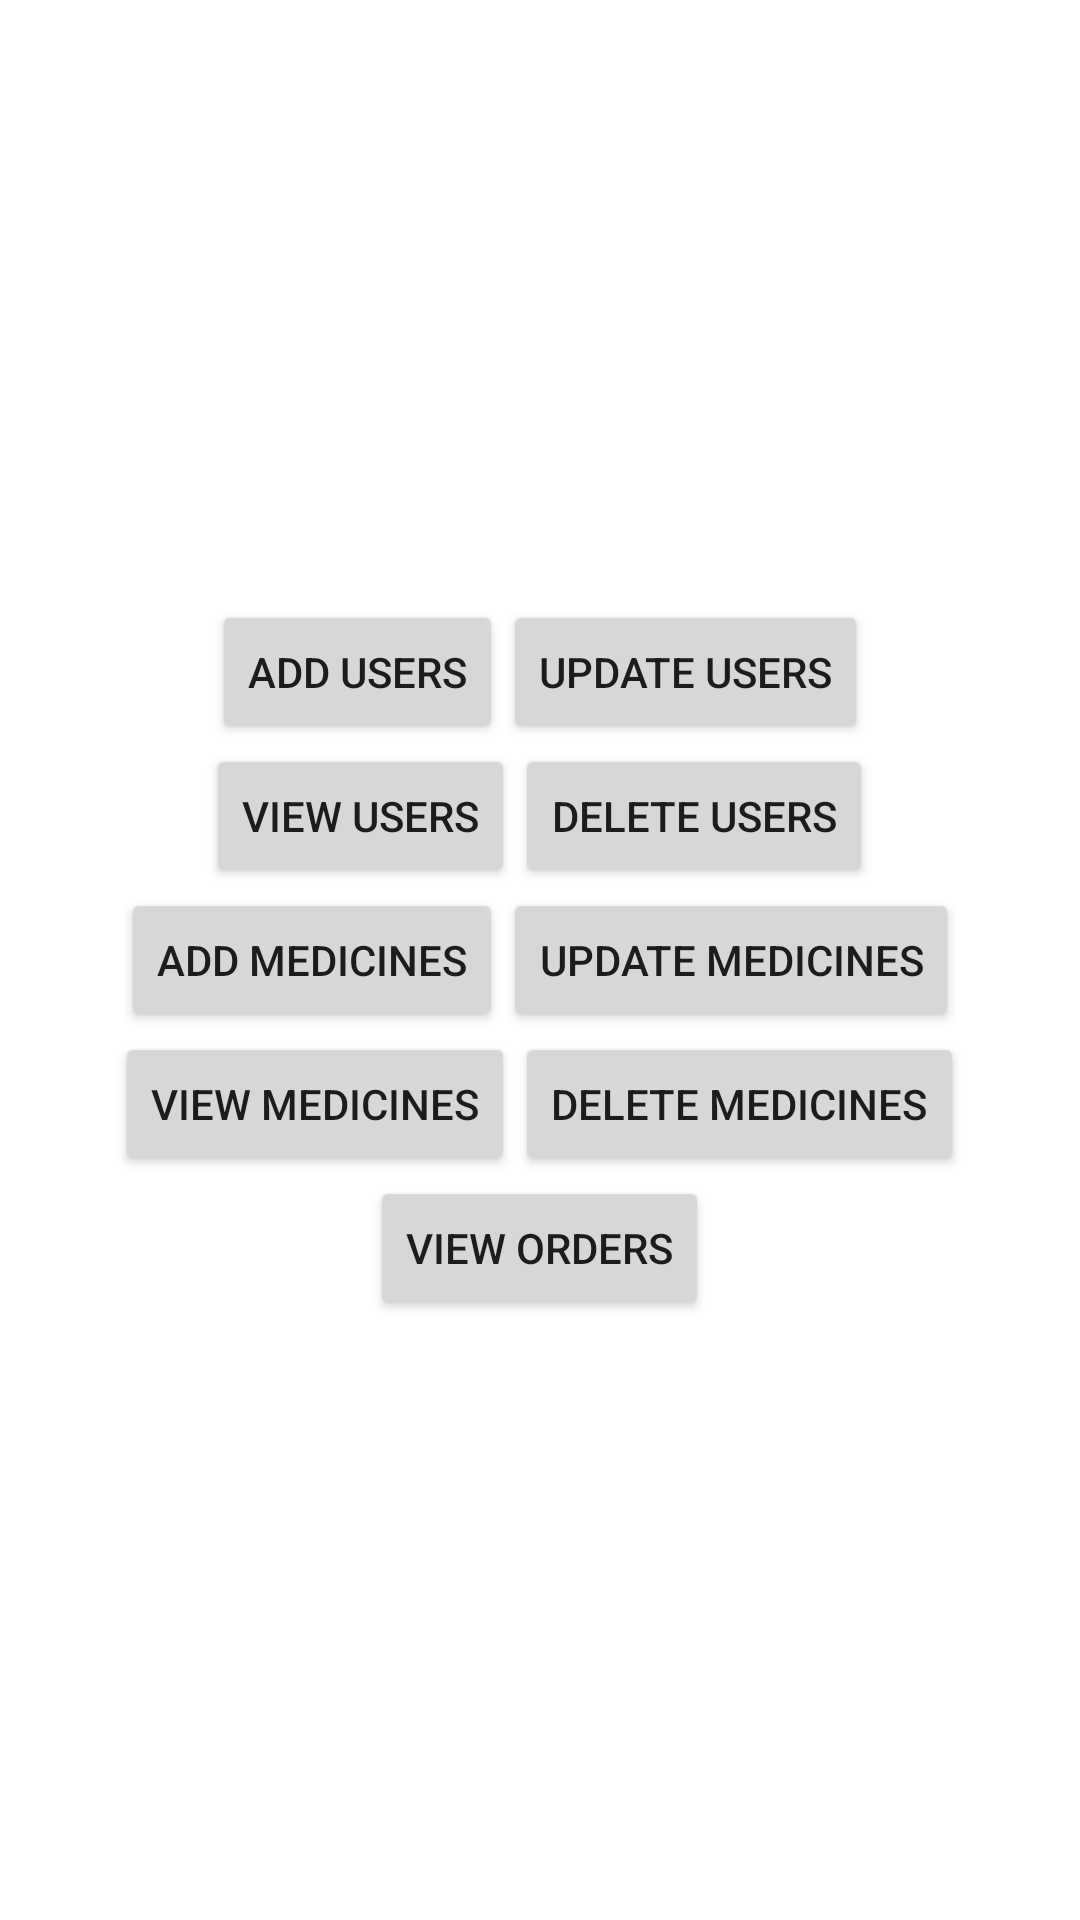

Here is an Android app screen rendered from its layout file. Give the layout XML and the strings, colors and styles it references.
<!-- AndroidManifest.xml: application theme Theme.GoMental -->
<!-- res/layout/activity_admin_panel.xml -->
<?xml version="1.0" encoding="utf-8"?>
<LinearLayout xmlns:android="http://schemas.android.com/apk/res/android"
    xmlns:tools="http://schemas.android.com/tools"
    android:layout_width="match_parent"
    android:layout_height="match_parent"
    android:gravity="center"
    android:orientation="vertical"
    tools:context=".AdminPanelActivity">

    <LinearLayout
        android:layout_width="wrap_content"
        android:layout_height="wrap_content">

        <Button
            android:id="@+id/btnAddUsers"
            android:layout_width="wrap_content"
            android:layout_height="wrap_content"
            android:text="Add Users" />

        <Button
            android:id="@+id/btnUpdateUsers"
            android:layout_width="wrap_content"
            android:layout_height="wrap_content"
            android:text="Update Users" />
    </LinearLayout>

    <LinearLayout
        android:layout_width="wrap_content"
        android:layout_height="wrap_content">

        <Button
            android:id="@+id/btnViewUsers"
            android:layout_width="wrap_content"
            android:layout_height="wrap_content"
            android:text="View Users" />

        <Button
            android:id="@+id/btnDeleteUsers"
            android:layout_width="wrap_content"
            android:layout_height="wrap_content"
            android:text="Delete Users" />
    </LinearLayout>

    <LinearLayout
        android:layout_width="wrap_content"
        android:layout_height="wrap_content">

        <Button
            android:id="@+id/btnAddMedicines"
            android:layout_width="wrap_content"
            android:layout_height="wrap_content"
            android:text="Add Medicines" />

        <Button
            android:id="@+id/btnUpdateMedicines"
            android:layout_width="wrap_content"
            android:layout_height="wrap_content"
            android:text="Update Medicines" />
    </LinearLayout>

    <LinearLayout
        android:layout_width="wrap_content"
        android:layout_height="wrap_content">

        <Button
            android:id="@+id/btnViewMedicines"
            android:layout_width="wrap_content"
            android:layout_height="wrap_content"
            android:text="View Medicines" />

        <Button
            android:id="@+id/btnDeleteMedicines"
            android:layout_width="wrap_content"
            android:layout_height="wrap_content"
            android:text="Delete Medicines" />
    </LinearLayout>

    <Button
        android:id="@+id/btnViewOrders"
        android:layout_width="wrap_content"
        android:layout_height="wrap_content"
        android:text="View Orders" />

</LinearLayout>
<!-- resources referenced by this layout -->
<resources>
  <style name="Theme.GoMental" parent="Theme.MaterialComponents.DayNight.NoActionBar">
          
          <item name="colorPrimary">@color/purple_500</item>
          <item name="colorPrimaryVariant">@color/purple_700</item>
          <item name="colorOnPrimary">@color/white</item>
          
          <item name="colorSecondary">@color/teal_200</item>
          <item name="colorSecondaryVariant">@color/teal_700</item>
          <item name="colorOnSecondary">@color/black</item>
          
          <item name="android:statusBarColor">?attr/colorPrimaryVariant</item>
          
      </style>
  <color name="purple_500">#FF6200EE</color>
  <color name="purple_700">#FF3700B3</color>
  <color name="white">#FFFFFFFF</color>
  <color name="teal_200">#FF03DAC5</color>
  <color name="teal_700">#FF018786</color>
  <color name="black">#FF000000</color>
</resources>
